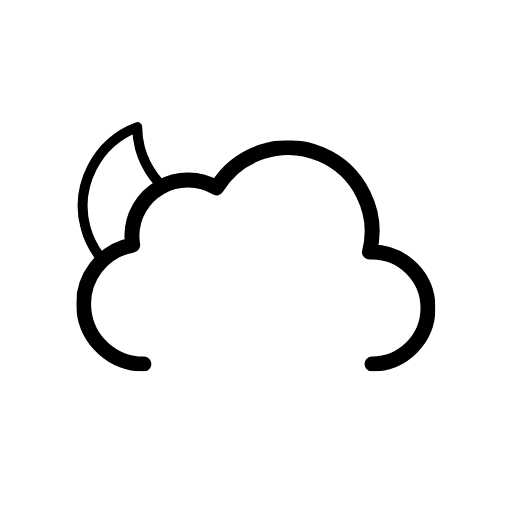
t = 0.00 s
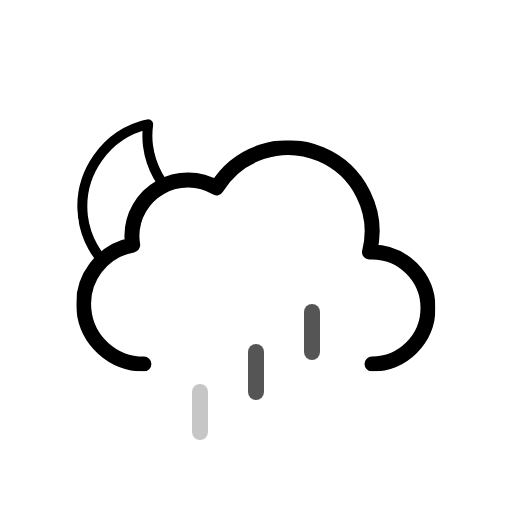
t = 1.00 s
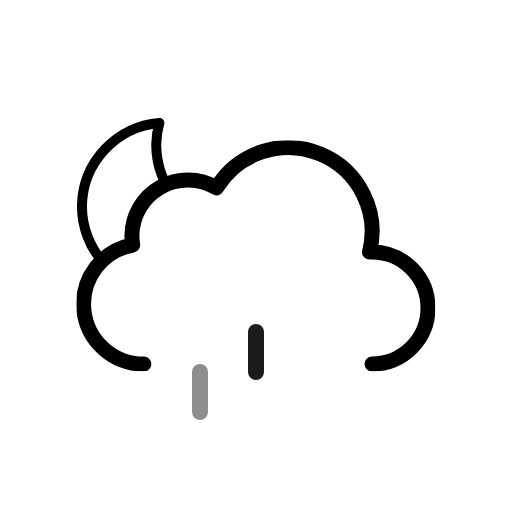
t = 2.00 s
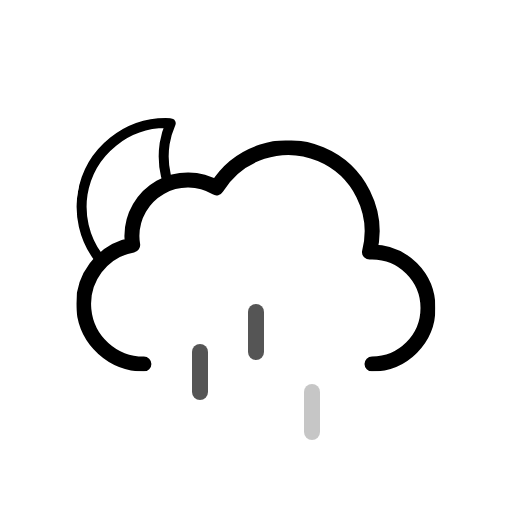
t = 3.00 s
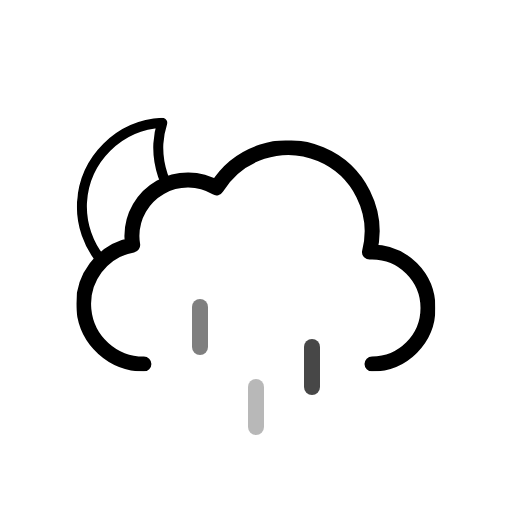
t = 3.75 s
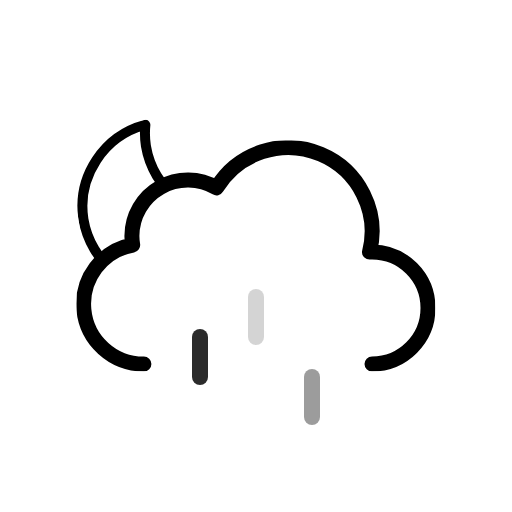
t = 5.25 s

The animated SVG that drew these frames (rendered in a browser with its animation timeline set to each time). Animation: 7 SMIL elements (animate=3,animateTransform=4); one cycle of 6.00 s, repeats indefinitely.

<svg
  xmlns="http://www.w3.org/2000/svg"
  xmlns:xlink="http://www.w3.org/1999/xlink"
  viewBox="0 0 512 512"
>
  <defs>
    <symbol id="wi-10n-c" viewBox="0 0 178 178">
      <path
        fill="none"
        stroke="currentColor"
        stroke-linecap="round"
        stroke-linejoin="round"
        stroke-width="10"
        d="M163.6 110.4a84.8 84.8 0 01-85.4-84.3A83.3 83.3 0 0181 5 84.7 84.7 0 005 88.7 84.8 84.8 0 0090.4 173a85.2 85.2 0 0082.6-63.1 88 88 0 01-9.4.5Z"
      />
    </symbol>
    <symbol id="wi-10n-d" viewBox="0 0 359 231">
      <path
        fill="none"
        stroke="currentColor"
        stroke-linecap="round"
        stroke-linejoin="round"
        stroke-width="15"
        d="M295.5 223.5a56 56 0 000-112l-2.5.1a83.9 83.9 0 00-153-64.2 56 56 0 00-84.6 48.1 56.6 56.6 0 00.8 9 60 60 0 0011.2 119"
      />
    </symbol>
    <symbol id="wi-10n-b" viewBox="0 0 435.5 371.5">
      <g clip-path="url(#wi-10n-a)">
        <use
          xlink:href="#wi-10n-c"
          width="178"
          height="178"
          transform="translate(77 118)"
        >
          <animateTransform
            additive="sum"
            attributeName="transform"
            dur="6s"
            repeatCount="indefinite"
            type="rotate"
            values="-15 86 86; 9 86 86; -15 86 86"
          />
        </use>
      </g>
      <use
        xlink:href="#wi-10n-d"
        width="359"
        height="231"
        transform="translate(76.5 140.5)"
      />
    </symbol>
    <symbol id="wi-10n-e" overflow="visible" viewBox="0 0 128 56">
      <path
        fill="currentColor"
        d="M8 56a8 8 0 01-8-8V8a8 8 0 0116 0v40a8 8 0 01-8 8Z"
        opacity="0"
      >
        <animateTransform
          additive="sum"
          attributeName="transform"
          begin="0s"
          dur="1.2s"
          repeatCount="indefinite"
          type="translate"
          values="0 -60; 0 60"
        />
        <animate
          attributeName="opacity"
          begin="0s"
          dur="1.2s"
          repeatCount="indefinite"
          keyTimes="0; .25; 1"
          values="0; 1; 0"
        />
      </path>
      <path
        fill="currentColor"
        d="M64 56a8 8 0 01-8-8V8a8 8 0 0116 0v40a8 8 0 01-8 8Z"
        opacity="0"
      >
        <animateTransform
          additive="sum"
          attributeName="transform"
          begin="0.4s"
          dur="1.2s"
          repeatCount="indefinite"
          type="translate"
          values="0 -60; 0 60"
        />
        <animate
          attributeName="opacity"
          begin="0.4s"
          dur="1.2s"
          repeatCount="indefinite"
          keyTimes="0; .25; 1"
          values="0; 1; 0"
        />
      </path>
      <path
        fill="currentColor"
        d="M120 56a8 8 0 01-8-8V8a8 8 0 0116 0v40a8 8 0 01-8 8Z"
        opacity="0"
      >
        <animateTransform
          additive="sum"
          attributeName="transform"
          begin="0.8s"
          dur="1.2s"
          repeatCount="indefinite"
          type="translate"
          values="0 -60; 0 60"
        />
        <animate
          attributeName="opacity"
          begin="0.8s"
          dur="1.2s"
          repeatCount="indefinite"
          keyTimes="0; .25; 1"
          values="0; 1; 0"
        />
      </path>
    </symbol>
    <clipPath id="wi-10n-a">
      <path
        fill="none"
        d="M288 148a83.8 83.8 0 00-71.4 40 56 56 0 00-84.6 48 56.6 56.6 0 00.8 9A60 60 0 0084 304H0V0h288Z"
      />
    </clipPath>
  </defs>
  <use xlink:href="#wi-10n-b" width="435.5" height="371.5" />
  <use xlink:href="#wi-10n-e" width="128" height="56" transform="translate(192 344)" />
</svg>
